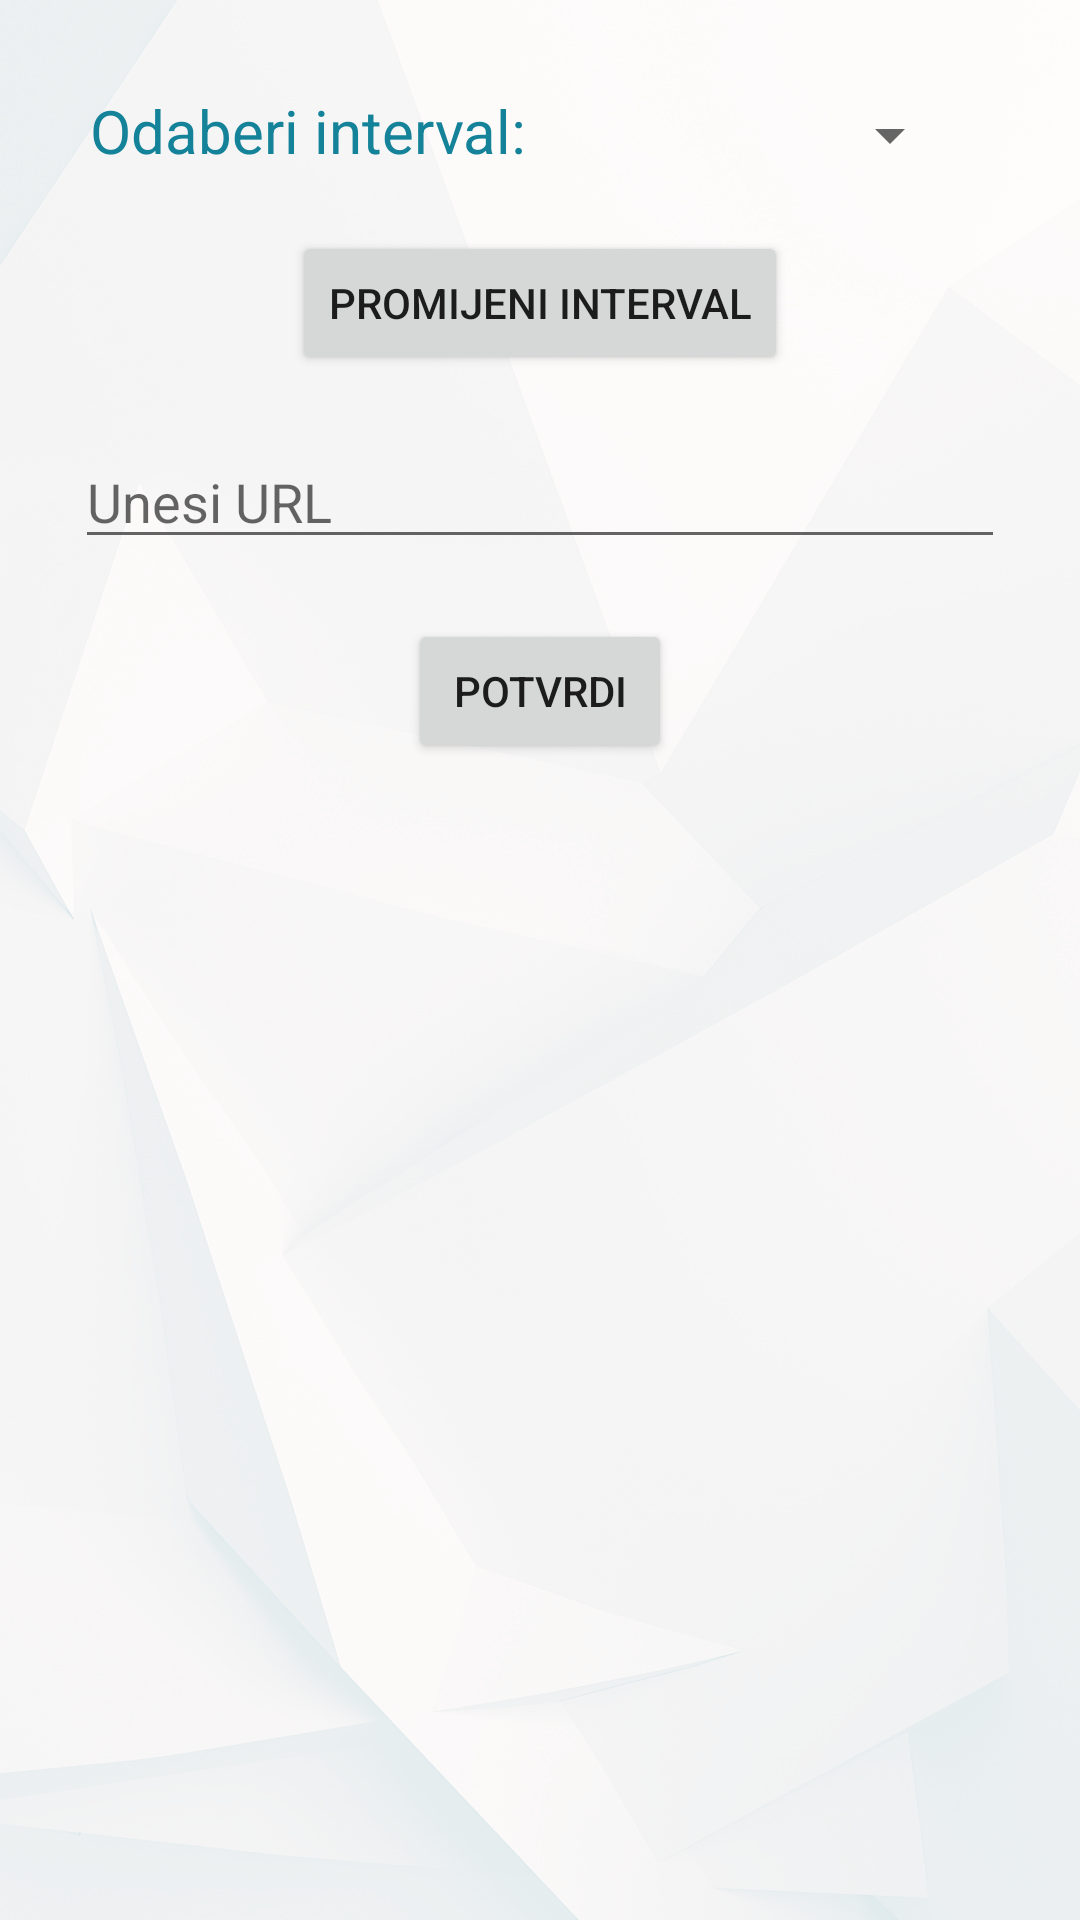

Produce the Android XML layout that renders to this screen, including the resource entries it uses.
<!-- AndroidManifest.xml: application theme AppTheme -->
<!-- res/layout/postavke.xml -->
<?xml version="1.0" encoding="utf-8"?>
<RelativeLayout xmlns:android="http://schemas.android.com/apk/res/android"
    android:layout_width="match_parent"
    android:layout_height="match_parent"
    android:background="@drawable/bg"
    android:orientation="vertical"
    >


    <TextView
        android:text="@string/odaberi_interval"
        android:layout_width="wrap_content"
        android:layout_height="wrap_content"
        android:id="@+id/odabirintervala"
        android:textSize="20sp"
        android:layout_marginTop="30dp"
        android:layout_marginLeft="30dp"
        android:layout_marginRight="20dp"
        android:textColor="#148299"
        />

    <Spinner
        android:id="@+id/spinner"
        android:layout_width="125dp"
        android:layout_height="wrap_content"
        android:layout_marginTop="33dp"
        android:layout_toRightOf="@id/odabirintervala"
        android:drawSelectorOnTop="true"
        ></Spinner>

    <Button
        android:layout_width="wrap_content"
        android:layout_height="wrap_content"
        android:text="Promijeni interval"
        android:layout_below="@id/spinner"
        android:layout_marginTop="20dp"
        android:layout_centerHorizontal="true"
        android:onClick="intervalPost"
        android:id="@+id/intervalButton"
        />

    <EditText
        android:layout_width="match_parent"
        android:layout_height="wrap_content"
        android:layout_centerHorizontal="true"
        android:layout_marginTop="20dp"
        android:layout_below="@id/intervalButton"
        android:hint="@string/hint_poruka"
        android:layout_marginRight="50dp"
        android:id="@+id/url"
        />

    <Button
        android:layout_width="wrap_content"
        android:layout_height="wrap_content"
        android:text="@string/url_enter"
        android:layout_below="@id/url"
        android:layout_marginTop="20dp"
        android:layout_centerHorizontal="true"
        android:onClick="saveURL"
        android:id="@+id/urlButton"
        />

    <TextView
        android:layout_width="wrap_content"
        android:layout_height="wrap_content"
        android:id="@+id/pokaziURL"
        android:textSize="16sp"
        android:layout_marginTop="80dp"
        android:layout_below="@id/urlButton"
        android:textColor="#148299"
        android:layout_centerHorizontal="true"
        />

</RelativeLayout>
<!-- resources referenced by this layout -->
<resources>
  <!-- drawable bg: png bitmap (drawable, 672358 bytes) -->
  <string name="hint_poruka">Unesi URL </string>
  <string name="odaberi_interval">Odaberi interval:</string>
  <string name="url_enter">Potvrdi </string>
  <style name="AppTheme" parent="Theme.AppCompat.Light.DarkActionBar">
          
          <item name="colorPrimary">@color/colorPrimary</item>
          <item name="colorPrimaryDark">@color/colorPrimaryDark</item>
          <item name="colorAccent">@color/colorAccent</item>
          <item name="android:windowContentOverlay">@null</item>
          <item name="elevation">0dp</item>
      </style>
  <color name="colorPrimary">#2aa7c1</color>
  <color name="colorPrimaryDark">#148299</color>
  <color name="colorAccent">#FF4081</color>
</resources>
